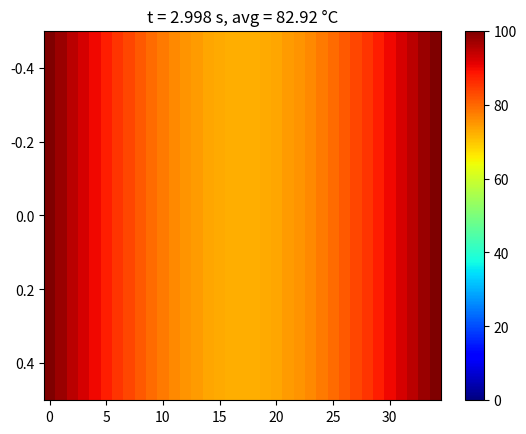

Write the Python code that produced this figure.
'''
Simulating heat diffusion over a uniform 1d pure copper rod by solving the heat equation.
To change the initial conditions and boundary conditions, change the globals BC and IC.
'''

import numpy as np
import matplotlib.pyplot as plt

BC = 100
IC = 20
# defs
a = 110
length = 50 #mm
time = 3 #sec diffusivity
nodes = 35

dx = length / (nodes - 1)
dt = dx ** 2 / (2 * a)

t_nodes = int(time/dt)

# Init conditions
u = np.zeros(nodes) + IC # plate initially at IC temp



u[0] = BC
u[-1] = BC

# visualization
fig, ax = plt.subplots()
img = ax.imshow(u[np.newaxis, :], aspect="auto", vmin=0, vmax=100, cmap="jet")
plt.colorbar(img, ax=ax)

# simulation
counter = 0

for step in range(t_nodes):
    w = u.copy()

    for i in range(1, nodes - 1):
        u[i] = dt * a * (w[i - 1] - (2 * w[i]) + w[i + 1]) / dx ** 2 + w[i]

    u[0] = BC
    u[-1] = BC

    counter += dt

    print('t: {:.3f} [s], Average temp: {:.2f} Celcius'.format(counter, np.average(u)))
    img.set_data(u[np.newaxis, :])
    ax.set_title(f"t = {counter:.3f} s, avg = {u.mean():.2f} °C")

    plt.pause(0.01)
    
plt.ioff()
plt.show()